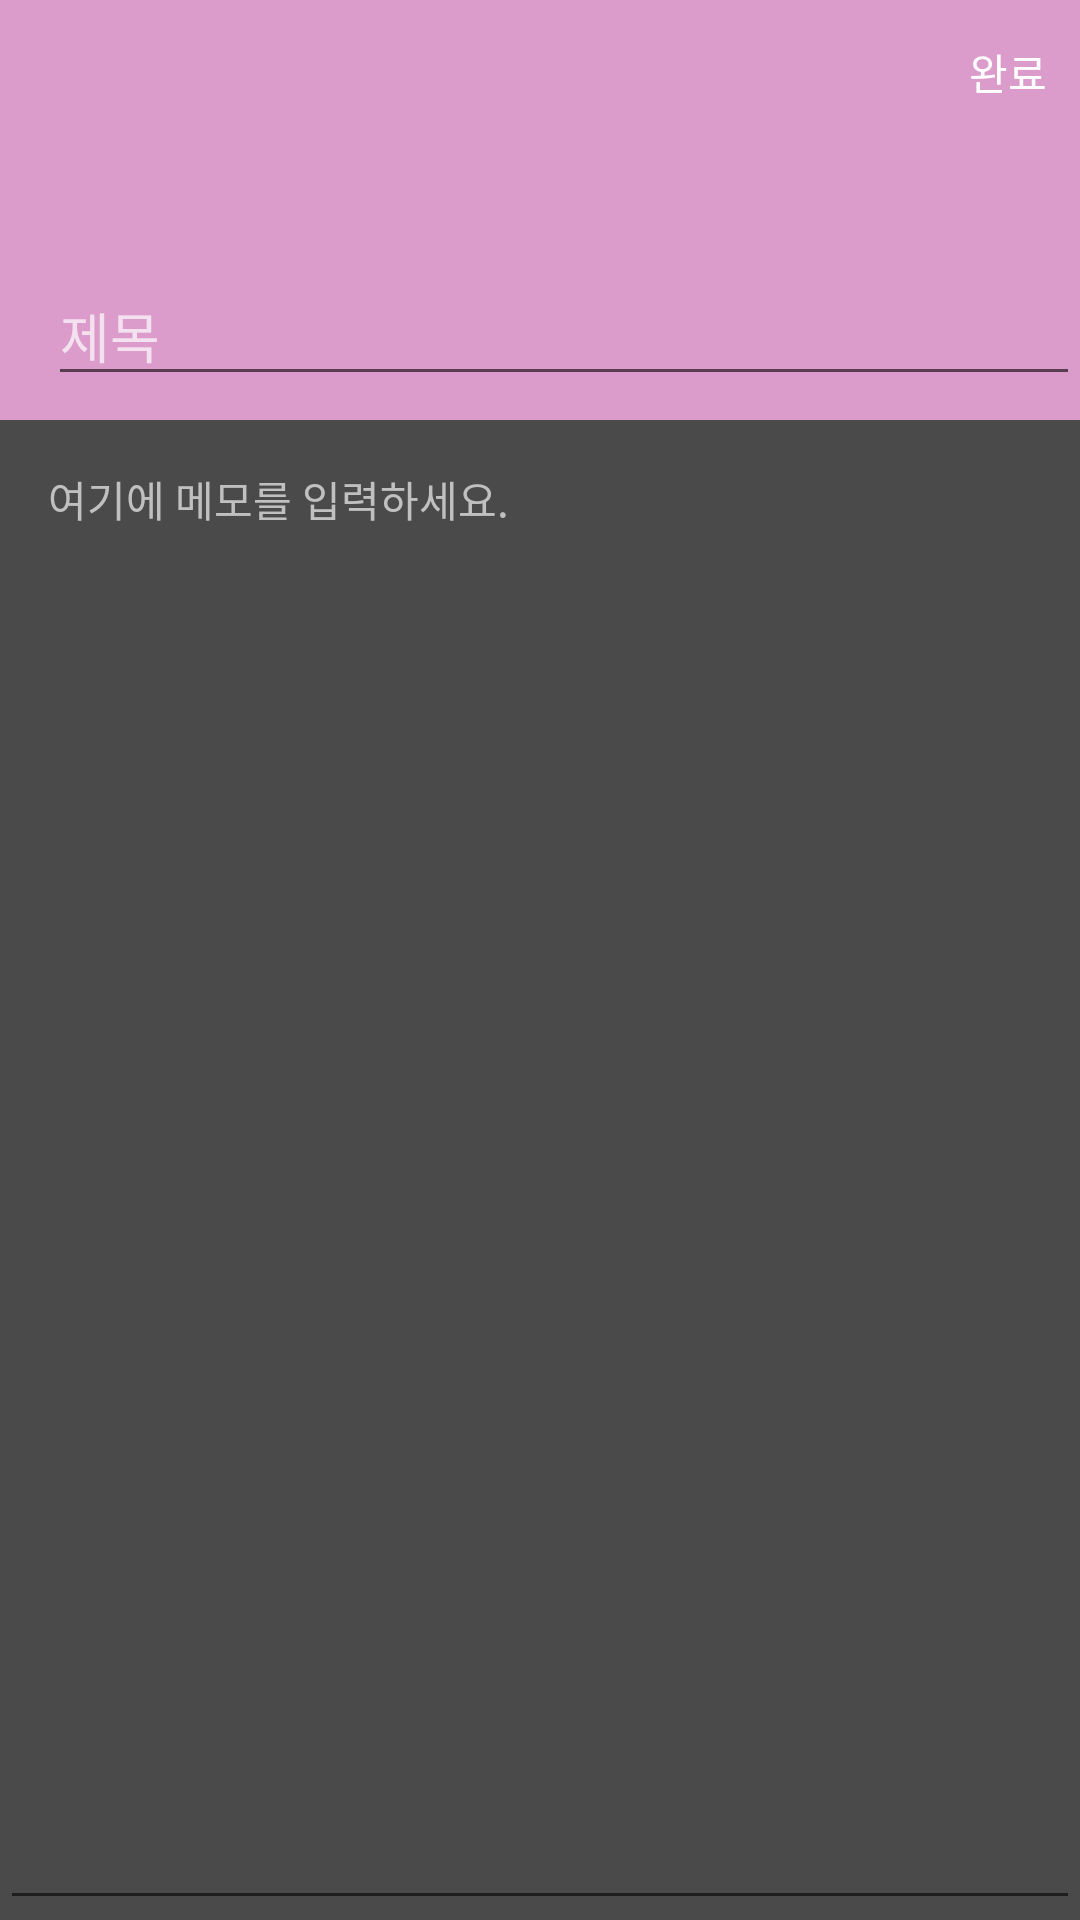

The Android layout XML behind this screen, and the referenced resources:
<!-- AndroidManifest.xml: application theme Theme.SampleMemoApp -->
<!-- res/layout/activity_add_memo.xml -->
<?xml version="1.0" encoding="utf-8"?>
<layout xmlns:android="http://schemas.android.com/apk/res/android"
    xmlns:app="http://schemas.android.com/apk/res-auto"
    xmlns:tools="http://schemas.android.com/tools"
    tools:context=".view.AddMemoActivity">

    <data>

        <variable
            name="addViewModel"
            type="com.swon.sample_memoapp.viewModel.AddViewModel" />


    </data>

    <androidx.constraintlayout.widget.ConstraintLayout
        android:layout_width="match_parent"
        android:layout_height="match_parent"
        android:background="@color/background_add_color">

        <androidx.constraintlayout.widget.ConstraintLayout
            android:id="@+id/topLayout"
            android:layout_width="0dp"
            android:layout_height="140dp"
            android:background="@color/background_top_layout_color"
            app:layout_constraintEnd_toEndOf="parent"
            app:layout_constraintStart_toStartOf="parent"
            app:layout_constraintTop_toTopOf="parent">

            <ImageButton
                android:id="@+id/memo_add_back_button"
                android:layout_width="48dp"
                android:layout_height="48dp"
                android:background="@null"
                android:src="@drawable/ic_left_white"
                app:layout_constraintStart_toStartOf="parent"
                app:layout_constraintTop_toTopOf="parent" />

            <Button
                android:id="@+id/memo_add_button"
                bind_mode="@{addViewModel.mode}"
                android:layout_width="48dp"
                android:layout_height="48dp"
                android:background="@color/transparent"
                android:minWidth="0dp"
                android:padding="0dp"
                android:text="완료"
                android:textColor="@color/text_clicked"
                app:layout_constraintEnd_toEndOf="parent"
                app:layout_constraintTop_toTopOf="parent" />

            <EditText
                android:id="@+id/memo_title_edit"
                android:layout_width="0dp"
                android:layout_height="wrap_content"
                android:layout_marginStart="16dp"
                android:layout_marginBottom="8dp"
                android:hint="제목"
                android:text="@{addViewModel.memo.title}"
                android:textColorHint="@color/text_color_hint"
                app:layout_constraintBottom_toBottomOf="parent"
                app:layout_constraintEnd_toEndOf="parent"
                app:layout_constraintStart_toStartOf="parent" />

        </androidx.constraintlayout.widget.ConstraintLayout>

        <EditText
            android:id="@+id/memo_desc_edit"
            android:layout_width="0dp"
            android:layout_height="0dp"
            android:gravity="top|start"
            android:hint="여기에 메모를 입력하세요."
            android:text="@{addViewModel.memo.description}"
            android:lineSpacingExtra="4sp"
            android:padding="16dp"
            android:textColor="@color/white"
            android:textColorHint="@color/silver"
            android:textSize="14sp"
            app:layout_constraintBottom_toBottomOf="parent"
            app:layout_constraintEnd_toEndOf="parent"
            app:layout_constraintHorizontal_bias="1.0"
            app:layout_constraintStart_toStartOf="parent"
            app:layout_constraintTop_toBottomOf="@+id/topLayout"
            app:layout_constraintVertical_bias="0.0" />


    </androidx.constraintlayout.widget.ConstraintLayout>

</layout>
<!-- resources referenced by this layout -->
<resources>
  <color name="background_add_color">#4A4A4A</color>
  <color name="background_top_layout_color">#DB9BCB</color>
  <color name="silver">#FFC0C0C0</color>
  <color name="text_color_hint">#B3FFFFFF</color>
  <color name="transparent">#00000000</color>
  <color name="white">#FFFFFFFF</color>
  <style name="Theme.SampleMemoApp" parent="Theme.MaterialComponents.DayNight.NoActionBar">
          
          <item name="colorPrimary">@color/purple_500</item>
          <item name="colorPrimaryVariant">@color/purple_700</item>
          <item name="colorOnPrimary">@color/white</item>
          
          <item name="colorSecondary">@color/teal_200</item>
          <item name="colorSecondaryVariant">@color/teal_700</item>
          <item name="colorOnSecondary">@color/black</item>
          
          <item name="android:statusBarColor" tools:targetApi="l">?attr/colorPrimaryVariant</item>
          
      </style>
  <color name="purple_500">#FF6200EE</color>
  <color name="purple_700">#FF3700B3</color>
  <color name="teal_200">#FF03DAC5</color>
  <color name="teal_700">#FF018786</color>
  <color name="black">#FF000000</color>
</resources>
